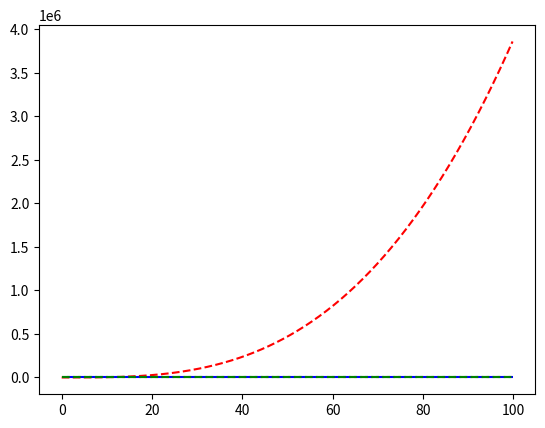

The matplotlib source for this figure:
import numpy as np
import matplotlib.pyplot as plt
import math
# evenly sampled time at 200ms intervals
t = np.arange(0., 100., 0.2)
alpha1=4 # for alpha>1
alpha2=0.5 # for alpha<1
alpha3=1  #for alpha=1
mu = 1
# red dashes, blue squares and green triangles
plt.plot(t, alpha1*pow(t-mu, alpha1-1), 'r--', t, alpha3*pow(t-mu, alpha3-1), 'g--')
plt.show()
plt.plot( t, alpha2*pow(t-mu, alpha2-1), 'b--', t, alpha3*pow(t-mu, alpha3-1), 'g--')
plt.show()
